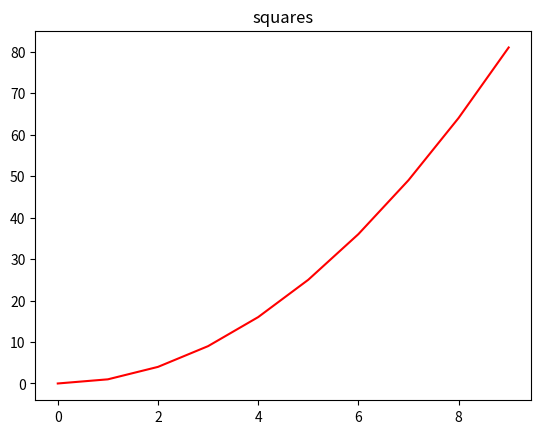
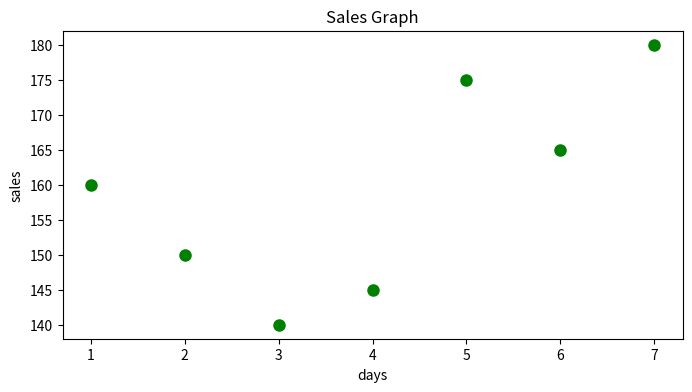

The matplotlib source for these figures, in order:
#!/usr/bin/env python
# coding: utf-8

# In[1]:


import numpy as np
import pandas as pd
import seaborn as sns

import matplotlib as mpl
import matplotlib.pyplot as plt
get_ipython().run_line_magic('matplotlib', 'inline')


# In[2]:


# Question 1
x = np.arange(0,10)
y = x*x
plt.title("squares")
plt.plot(x,y, color='r')
plt.show()


# In[3]:


# Question 2
a = [1,2,3,4,5,6,7] # days
b = [160, 150, 140, 145, 175, 165, 180] # sales

plt.figure(figsize = (8,4))
plt.title("Sales Graph")
plt.xlabel("days")
plt.ylabel("sales")
plt.plot(a,b, 'go', linewidth = 2,markersize = 8)


# In[ ]:




